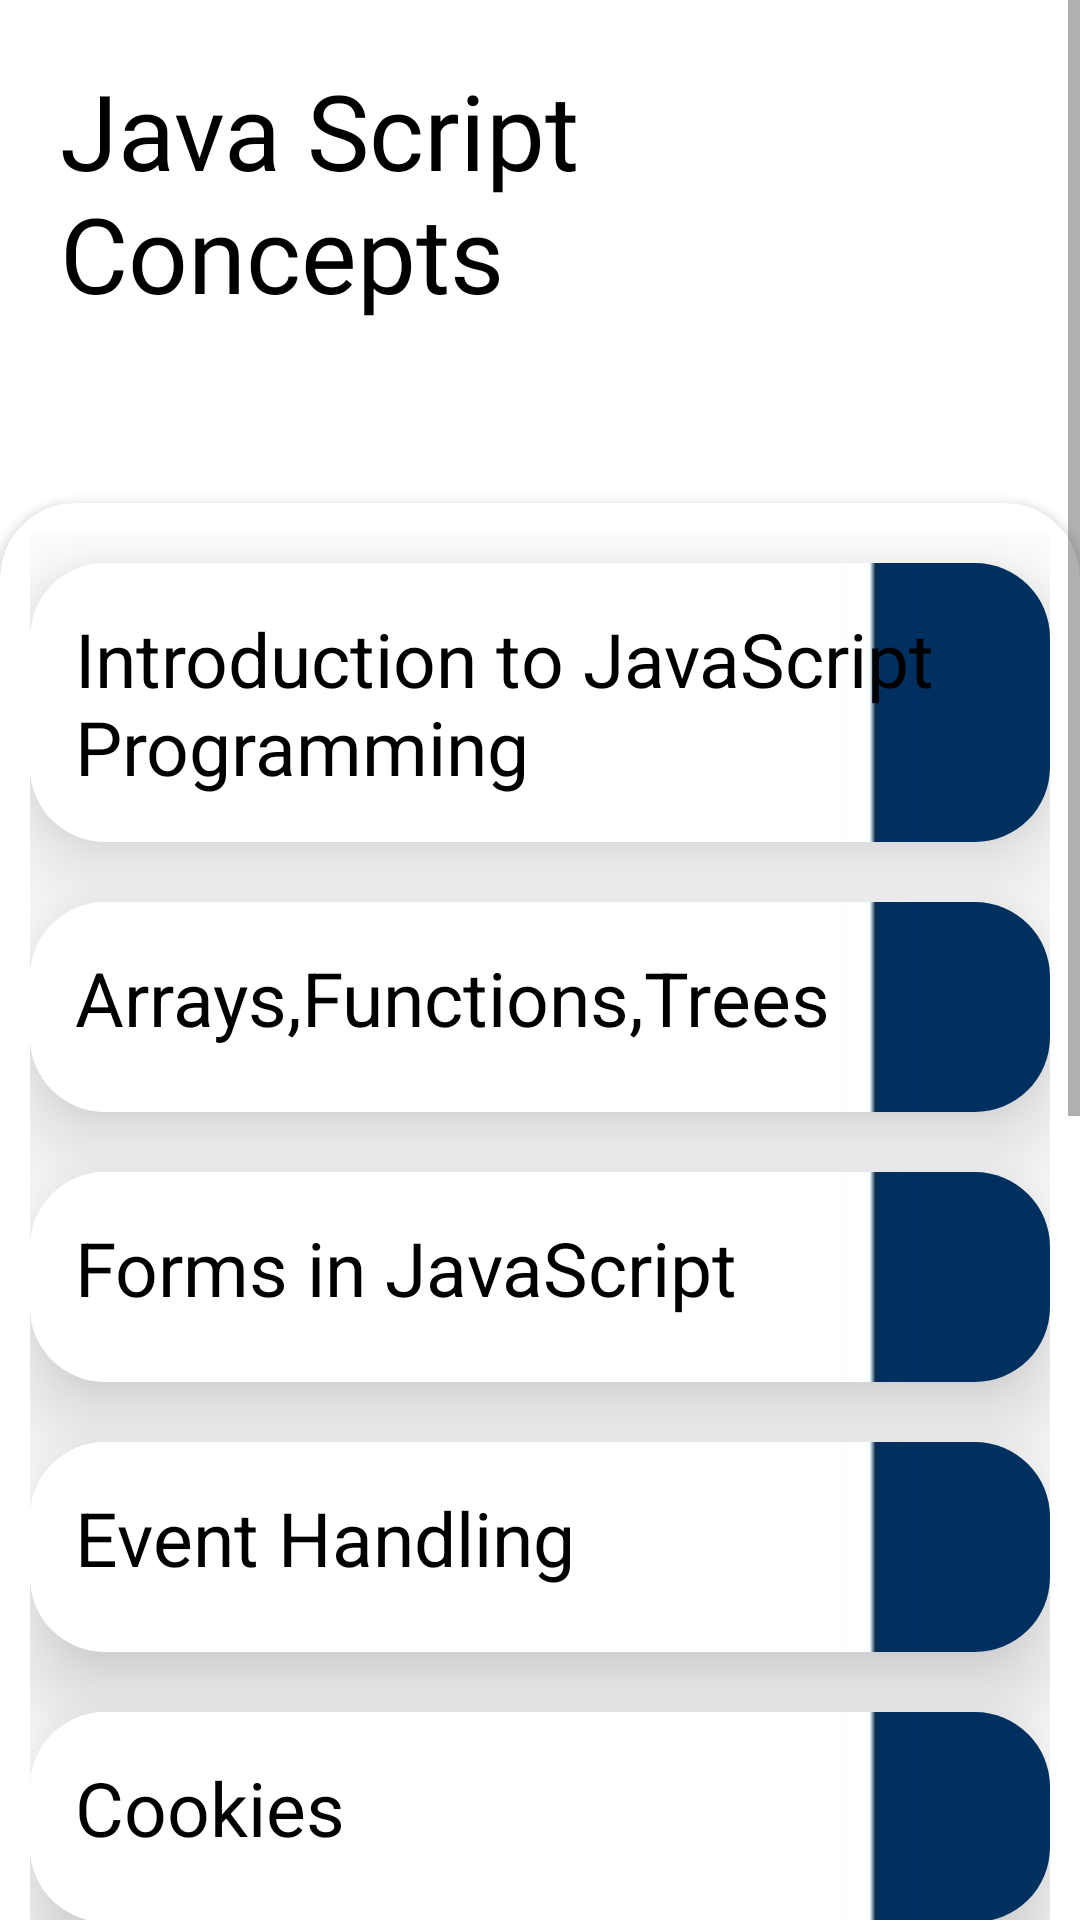

Here is an Android app screen rendered from its layout file. Give the layout XML and the strings, colors and styles it references.
<!-- AndroidManifest.xml: application theme Theme.BooksEra -->
<!-- res/layout/activity_j_s_links.xml -->
<?xml version="1.0" encoding="utf-8"?>
<ScrollView xmlns:android="http://schemas.android.com/apk/res/android"
    xmlns:app="http://schemas.android.com/apk/res-auto"
    xmlns:tools="http://schemas.android.com/tools"
    android:layout_width="match_parent"
    android:layout_height="match_parent"
    tools:context=".JSLinks">

    <LinearLayout
        android:layout_width="match_parent"
        android:layout_height="wrap_content"
        android:orientation="vertical" >

    <TextView
        android:layout_width="match_parent"
        android:layout_height="match_parent"
        android:text="@string/java_script_concepts"
        android:fontFamily="@font/aladin"
        android:textColor="@color/black"
        android:textSize="35sp"
        android:padding="20dp">
    </TextView>

    <androidx.cardview.widget.CardView
        android:layout_width="match_parent"
        android:layout_height="wrap_content"
        app:cardCornerRadius="25dp"
        android:layout_marginTop="40dp">


    <LinearLayout
        android:layout_width="match_parent"
        android:layout_height="wrap_content"
        android:orientation="vertical"
        android:padding="10dp">

        <androidx.cardview.widget.CardView
            android:id="@+id/jsl1"
            android:layout_width="match_parent"
            android:layout_height="wrap_content"
            android:layout_marginTop="10sp"
            app:cardElevation="20dp"
            android:padding="25dp"
            app:cardCornerRadius="25dp">

            <LinearLayout
                android:layout_width="match_parent"
                android:layout_height="match_parent"
                android:background="@drawable/bg32">

                <TextView
                    android:layout_width="match_parent"
                    android:layout_height="match_parent"
                    android:padding="15sp"
                    app:drawableRightCompat="@drawable/ic_baseline_arrow_forward_ios_24"
                    android:text="@string/introduction_to_javascript_programming"
                    android:textColor="#000000"
                    android:textSize="25sp" />

            </LinearLayout>

        </androidx.cardview.widget.CardView>

        <androidx.cardview.widget.CardView
            android:id="@+id/jsl2"
            android:layout_width="match_parent"
            android:layout_height="70dp"
            android:layout_marginTop="20sp"
            app:cardElevation="20dp"
            android:padding="25dp"
            app:cardCornerRadius="25dp">

            <LinearLayout
                android:layout_width="match_parent"
                android:layout_height="match_parent"
                android:background="@drawable/bg32">

                <TextView
                    android:layout_width="match_parent"
                    android:layout_height="match_parent"
                    android:padding="15sp"
                    app:drawableRightCompat="@drawable/ic_baseline_arrow_forward_ios_24"
                    android:text="Arrays,Functions,Trees"
                    android:textColor="#000000"
                    android:textSize="25sp" />

            </LinearLayout>

        </androidx.cardview.widget.CardView>

        <androidx.cardview.widget.CardView
            android:id="@+id/jsl3"
            android:layout_width="match_parent"
            android:layout_height="70dp"
            android:layout_marginTop="20sp"
            app:cardElevation="20dp"
            android:padding="25dp"
            app:cardCornerRadius="25dp">

            <LinearLayout
                android:layout_width="match_parent"
                android:layout_height="match_parent"
                android:background="@drawable/bg32">

                <TextView
                    android:layout_width="match_parent"
                    android:layout_height="match_parent"
                    android:padding="15sp"
                    app:drawableRightCompat="@drawable/ic_baseline_arrow_forward_ios_24"
                    android:text="@string/forms_in_javascript"
                    android:textColor="#000000"
                    android:textSize="25sp" />

            </LinearLayout>

        </androidx.cardview.widget.CardView>

        <androidx.cardview.widget.CardView
            android:id="@+id/jsl4"
            android:layout_width="match_parent"
            android:layout_height="70dp"
            android:layout_marginTop="20sp"
            app:cardElevation="20dp"
            android:padding="25dp"
            app:cardCornerRadius="25dp">

            <LinearLayout
                android:layout_width="match_parent"
                android:layout_height="match_parent"
                android:background="@drawable/bg32">

                <TextView
                    android:layout_width="match_parent"
                    android:layout_height="match_parent"
                    android:padding="15sp"
                    app:drawableRightCompat="@drawable/ic_baseline_arrow_forward_ios_24"
                    android:text="@string/event_handling"
                    android:textColor="#000000"
                    android:textSize="25sp" />

            </LinearLayout>

        </androidx.cardview.widget.CardView>

        <androidx.cardview.widget.CardView
            android:id="@+id/jsl5"
            android:layout_width="match_parent"
            android:layout_height="70dp"
            android:layout_marginTop="20sp"
            app:cardElevation="20dp"
            android:padding="25dp"
            app:cardCornerRadius="25dp">

            <LinearLayout
                android:layout_width="match_parent"
                android:layout_height="match_parent"
                android:background="@drawable/bg32">

                <TextView
                    android:layout_width="match_parent"
                    android:layout_height="match_parent"
                    android:padding="15sp"
                    app:drawableRightCompat="@drawable/ic_baseline_arrow_forward_ios_24"
                    android:text="@string/cookies"
                    android:textColor="#000000"
                    android:textSize="25sp" />

            </LinearLayout>

        </androidx.cardview.widget.CardView>

        <androidx.cardview.widget.CardView
            android:id="@+id/jsl6"
            android:layout_width="match_parent"
            android:layout_height="70dp"
            android:layout_marginTop="20sp"
            app:cardElevation="20dp"
            android:padding="25dp"
            app:cardCornerRadius="25dp">

            <LinearLayout
                android:layout_width="match_parent"
                android:layout_height="match_parent"
                android:background="@drawable/bg32">

                <TextView
                    android:layout_width="match_parent"
                    android:layout_height="match_parent"
                    android:padding="15sp"
                    app:drawableRightCompat="@drawable/ic_baseline_arrow_forward_ios_24"
                    android:text="@string/browser_windows"
                    android:textColor="#000000"
                    android:textSize="25sp" />

            </LinearLayout>

        </androidx.cardview.widget.CardView>

        <androidx.cardview.widget.CardView
            android:id="@+id/jsl7"
            android:layout_width="match_parent"
            android:layout_height="70dp"
            android:layout_marginTop="20sp"
            app:cardElevation="20dp"
            android:padding="25dp"
            app:cardCornerRadius="25dp">

            <LinearLayout
                android:layout_width="match_parent"
                android:layout_height="match_parent"
                android:background="@drawable/bg32">

                <TextView
                    android:layout_width="match_parent"
                    android:layout_height="match_parent"
                    android:padding="15sp"
                    app:drawableRightCompat="@drawable/ic_baseline_arrow_forward_ios_24"
                    android:text="@string/regular_expressions"
                    android:textColor="#000000"
                    android:textSize="25sp" />

            </LinearLayout>

        </androidx.cardview.widget.CardView>

        <androidx.cardview.widget.CardView
            android:id="@+id/jsl8"
            android:layout_width="match_parent"
            android:layout_height="70dp"
            android:layout_marginTop="20sp"
            app:cardElevation="20dp"
            android:padding="25dp"
            app:cardCornerRadius="25dp">

            <LinearLayout
                android:layout_width="match_parent"
                android:layout_height="match_parent"
                android:background="@drawable/bg32">

                <TextView
                    android:layout_width="match_parent"
                    android:layout_height="match_parent"
                    android:padding="15sp"
                    app:drawableRightCompat="@drawable/ic_baseline_arrow_forward_ios_24"
                    android:text="@string/javascript_and_frames"
                    android:textColor="#000000"
                    android:textSize="25sp" />

            </LinearLayout>

        </androidx.cardview.widget.CardView>

        <androidx.cardview.widget.CardView
            android:id="@+id/jsl9"
            android:layout_width="match_parent"
            android:layout_height="70dp"
            android:layout_marginTop="20sp"
            app:cardElevation="20dp"
            android:padding="25dp"
            app:cardCornerRadius="25dp">

            <LinearLayout
                android:layout_width="match_parent"
                android:layout_height="match_parent"
                android:background="@drawable/bg32">

                <TextView
                    android:layout_width="match_parent"
                    android:layout_height="match_parent"
                    android:padding="15sp"
                    app:drawableRightCompat="@drawable/ic_baseline_arrow_forward_ios_24"
                    android:text="@string/rollovers_status_bar"
                    android:textColor="#000000"
                    android:textSize="25sp" />

            </LinearLayout>

        </androidx.cardview.widget.CardView>

        <androidx.cardview.widget.CardView
            android:id="@+id/jsl10"
            android:layout_width="match_parent"
            android:layout_height="70dp"
            android:layout_marginTop="20sp"
            app:cardElevation="20dp"
            android:padding="25dp"
            app:cardCornerRadius="25dp">

            <LinearLayout
                android:layout_width="match_parent"
                android:layout_height="match_parent"
                android:background="@drawable/bg32">

                <TextView
                    android:layout_width="match_parent"
                    android:layout_height="match_parent"
                    android:padding="15sp"
                    app:drawableRightCompat="@drawable/ic_baseline_arrow_forward_ios_24"
                    android:text="@string/banners_slideshow"
                    android:textColor="#000000"
                    android:textSize="25sp" />

            </LinearLayout>

        </androidx.cardview.widget.CardView>


    </LinearLayout>

    </androidx.cardview.widget.CardView>

    </LinearLayout>

</ScrollView>
<!-- resources referenced by this layout -->
<resources>
  <color name="black">#FF000000</color>
  <!-- drawable bg32: jpeg bitmap (drawable-v21, 463 bytes) -->
  <string name="banners_slideshow">Banners, Slideshow.</string>
  <string name="browser_windows">Browser Windows</string>
  <string name="cookies">Cookies</string>
  <string name="event_handling">Event Handling</string>
  <string name="forms_in_javascript">Forms in JavaScript</string>
  <string name="introduction_to_javascript_programming">Introduction to JavaScript Programming</string>
  <string name="java_script_concepts">Java Script Concepts</string>
  <string name="javascript_and_frames">JavaScript and Frames</string>
  <string name="regular_expressions">Regular Expressions</string>
  <string name="rollovers_status_bar">Rollovers, Status Bar.</string>
  <style name="Theme.BooksEra" parent="Theme.MaterialComponents.DayNight.DarkActionBar">
          
          <item name="colorPrimary">@color/blue</item>
          <item name="colorPrimaryVariant">@color/blue_one</item>
          <item name="colorOnPrimary">@color/white</item>
          
          <item name="colorSecondary">@color/teal_200</item>
          <item name="colorSecondaryVariant">@color/teal_700</item>
          <item name="colorOnSecondary">@color/black</item>
          
          <item name="android:statusBarColor" tools:targetApi="l">?attr/colorPrimaryVariant</item>
          
  
      </style>
  <color name="blue">#389DE3</color>
  <color name="blue_one">#2D89F8</color>
  <color name="white">#FFFFFFFF</color>
  <color name="teal_200">#FF03DAC5</color>
  <color name="teal_700">#FF018786</color>
</resources>
